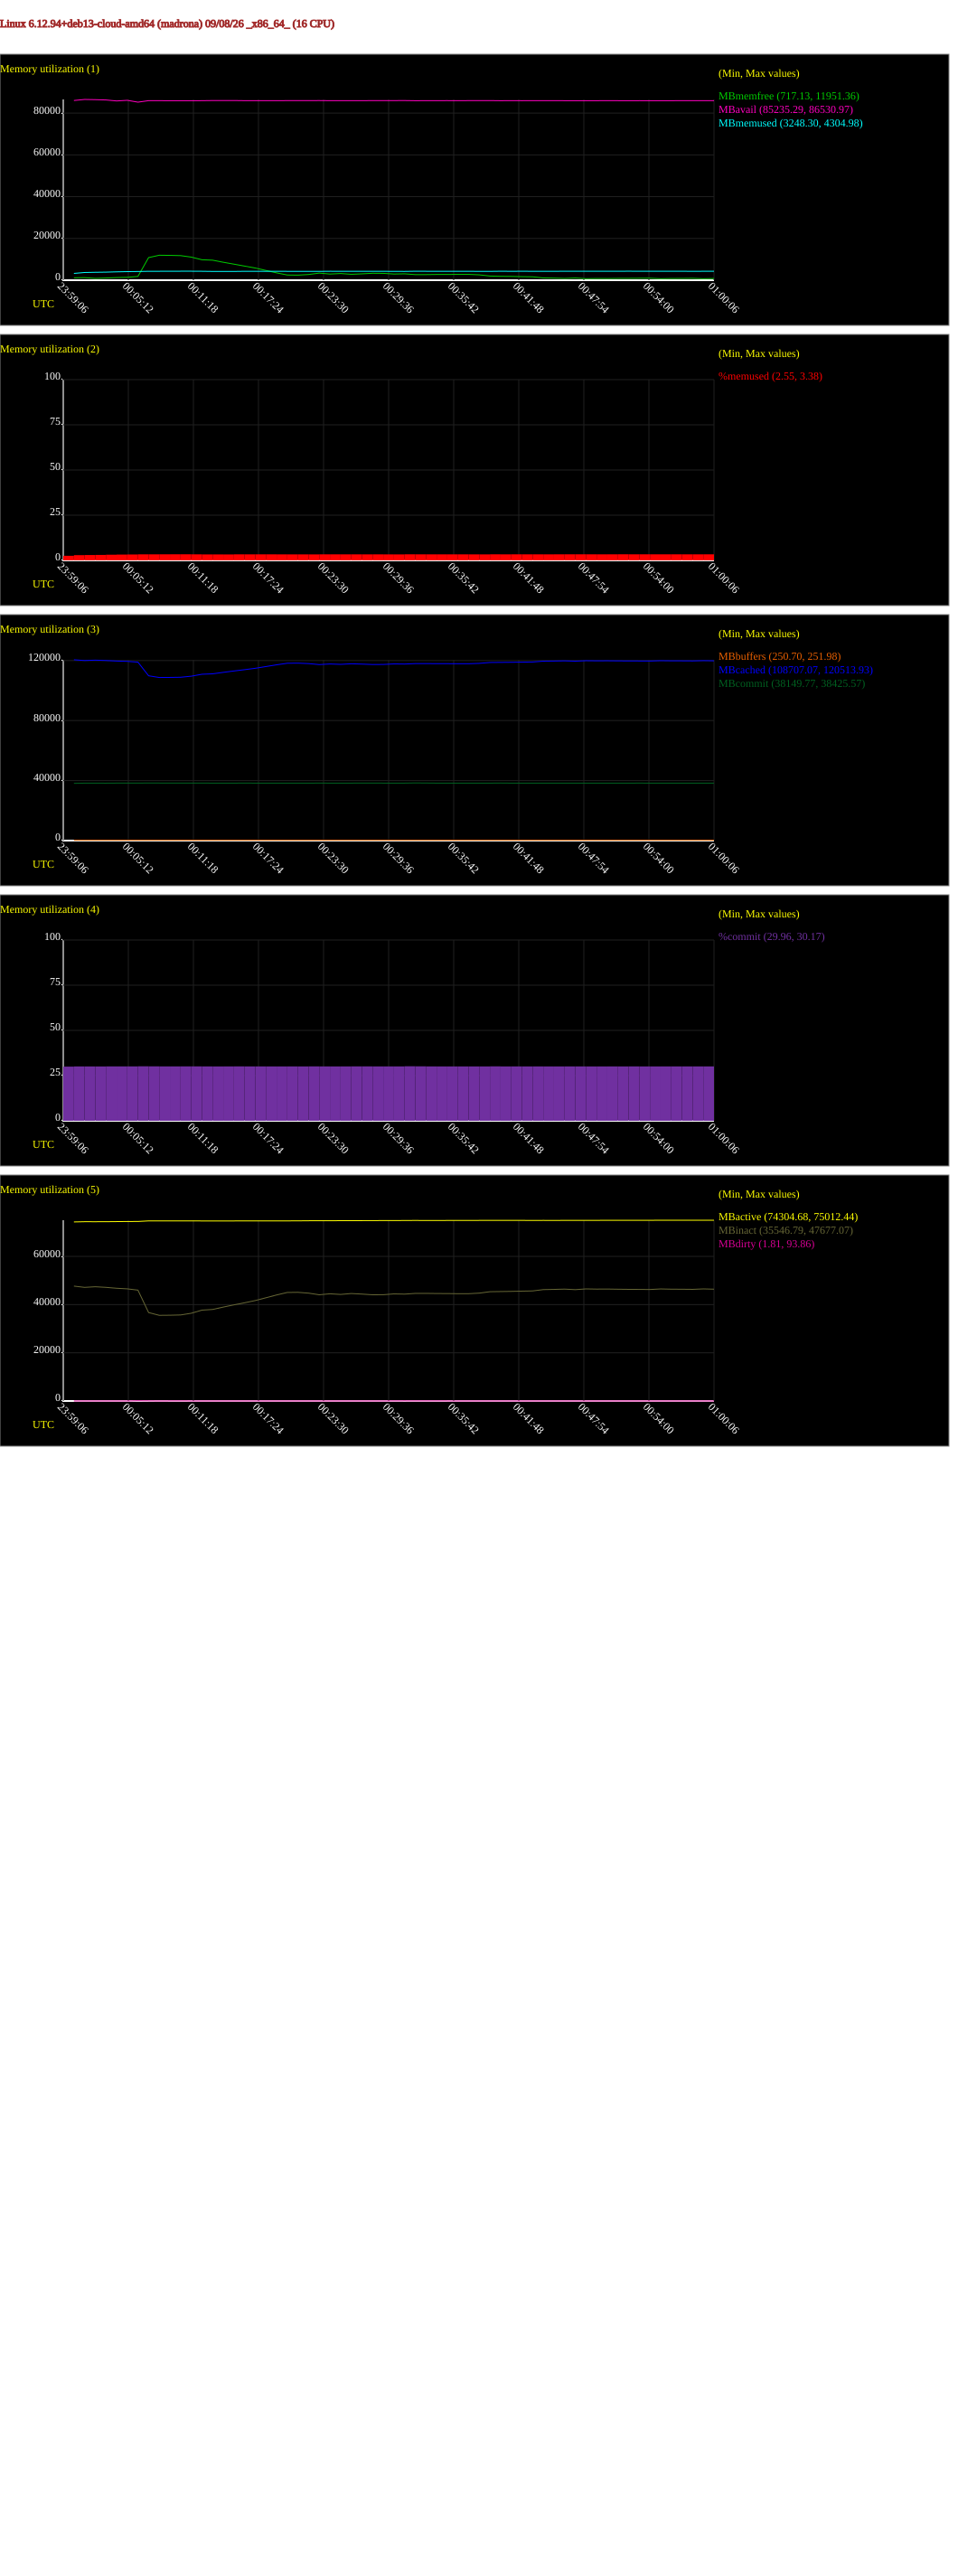

Data behind this chart, as committed beside it:
# hostname; interval; timestamp; kbmemfree; kbavail; kbmemused; %memused; kbbuffers; kbcached; kbcommit; %commit; kbactive; kbinact; kbdirty
madrona; 60; 1788912006; 1186792; 88095300; 3326264; 2.55; 257036; 123406264; 39065364; 29.96; 76087992; 48821320; 5820
madrona; 60; 1788912066; 1257492; 88607716; 3775316; 2.90; 257092; 122886060; 39210480; 30.07; 76182800; 48280648; 4192
madrona; 60; 1788912126; 893460; 88507620; 3874884; 2.97; 257352; 123149740; 39196736; 30.06; 76177724; 48544584; 3948
madrona; 60; 1788912186; 1066472; 88354272; 3949300; 3.03; 257252; 122901320; 39190744; 30.05; 76189500; 48286960; 4204
madrona; 60; 1788912246; 1283356; 87876216; 4094628; 3.14; 257412; 122537992; 39238472; 30.09; 76231476; 47899572; 4672
madrona; 60; 1788912306; 1395524; 88179624; 4200596; 3.22; 257424; 122319692; 39236492; 30.09; 76272504; 47652764; 4180
madrona; 60; 1788912366; 1863772; 87280932; 4264092; 3.27; 257424; 121788292; 39234528; 30.09; 76287348; 47107972; 96108
madrona; 60; 1788912426; 11080704; 88015684; 4364008; 3.35; 256780; 112477936; 39313752; 30.15; 76528488; 37581556; 50012
madrona; 60; 1788912486; 12238196; 88007172; 4369864; 3.35; 256768; 111316044; 39273924; 30.12; 76526504; 36399912; 3976
madrona; 60; 1788912546; 12170112; 87986216; 4391292; 3.37; 256772; 111363648; 39240120; 30.09; 76523772; 36447536; 29488
madrona; 60; 1788912606; 12050948; 87976188; 4401412; 3.38; 256776; 111472820; 39235196; 30.09; 76527596; 36556576; 34024
madrona; 60; 1788912666; 11319088; 87973964; 4403796; 3.38; 256776; 112202448; 39255100; 30.10; 76524064; 37286212; 21100
madrona; 60; 1788912726; 10025304; 88002912; 4372652; 3.35; 256776; 113525188; 39246192; 30.10; 76509812; 38608944; 25052
madrona; 60; 1788912786; 9810864; 88074484; 4301436; 3.30; 256776; 113811196; 39226844; 30.08; 76508804; 38894956; 13832
madrona; 60; 1788912846; 8793676; 88066672; 4309244; 3.30; 257828; 114819556; 39198400; 30.06; 76505828; 39904320; 4840
madrona; 60; 1788912906; 7865168; 88081128; 4295052; 3.29; 257828; 115762480; 39219976; 30.08; 76510920; 40847264; 4748
madrona; 60; 1788912966; 6913056; 88015376; 4362628; 3.35; 257828; 116648840; 39255796; 30.10; 76515724; 41733624; 3880
madrona; 60; 1788913026; 5966676; 88020280; 4357748; 3.34; 257828; 117600140; 39220760; 30.08; 76518744; 42684908; 3880
madrona; 60; 1788913086; 4782956; 88015568; 4362496; 3.35; 257828; 118779132; 39221812; 30.08; 76527672; 43863916; 3760
madrona; 60; 1788913146; 3589620; 88012664; 4364952; 3.35; 257828; 119969612; 39210460; 30.07; 76526572; 45054348; 4020
madrona; 60; 1788913206; 2549620; 88034816; 4341184; 3.33; 257828; 121031720; 39217624; 30.07; 76532404; 46116496; 3616
madrona; 60; 1788913266; 2486292; 88053516; 4325792; 3.32; 256768; 121110748; 39221520; 30.08; 76547752; 46175208; 3588
madrona; 60; 1788913326; 2796544; 88048852; 4331824; 3.32; 256724; 120795924; 39215360; 30.07; 76588676; 45823968; 2816
madrona; 60; 1788913386; 3484816; 88061300; 4318364; 3.31; 256712; 120120908; 39246728; 30.10; 76599860; 45137144; 2880
madrona; 60; 1788913446; 3018812; 88010040; 4371588; 3.35; 256716; 120534888; 39226004; 30.08; 76604852; 45547408; 2480
madrona; 60; 1788913506; 3276708; 88012264; 4369600; 3.35; 256712; 120279368; 39214836; 30.07; 76619172; 45276752; 2172
madrona; 60; 1788913566; 2896424; 88022696; 4358756; 3.34; 256716; 120670276; 39228048; 30.08; 76618592; 45664972; 1852
madrona; 60; 1788913626; 3117508; 88022868; 4358872; 3.34; 256716; 120449484; 39256528; 30.10; 76639680; 45425488; 4312
madrona; 60; 1788913686; 3404444; 88035048; 4344988; 3.33; 256712; 120174920; 39251440; 30.10; 76654672; 45129328; 16656
madrona; 60; 1788913746; 3353624; 88028704; 4351300; 3.34; 256712; 120219228; 39231952; 30.08; 76675380; 45160004; 18376
madrona; 60; 1788913806; 3024428; 88051940; 4328332; 3.32; 256712; 120571656; 39220344; 30.08; 76683724; 45503336; 33312
madrona; 60; 1788913866; 3126044; 88069576; 4310252; 3.31; 257928; 120486460; 39230252; 30.08; 76694540; 45410552; 53984
madrona; 60; 1788913926; 2735916; 87990692; 4389644; 3.37; 257920; 120797720; 39347780; 30.17; 76726100; 45720016; 31080
madrona; 60; 1788913986; 2742796; 88010256; 4371816; 3.35; 257920; 120810416; 39286856; 30.13; 76695488; 45728940; 29832
madrona; 60; 1788914046; 2812708; 88025680; 4356028; 3.34; 257920; 120756416; 39220512; 30.08; 76705024; 45665188; 28736
madrona; 60; 1788914106; 2821772; 88029028; 4351312; 3.34; 257884; 120750248; 39212032; 30.07; 76718768; 45645328; 26000
madrona; 60; 1788914166; 2855032; 88018972; 4361052; 3.34; 257884; 120707008; 39214852; 30.07; 76735092; 45592012; 22924
madrona; 60; 1788914226; 2862876; 88031680; 4349136; 3.34; 258004; 120711692; 39210896; 30.07; 76736080; 45591332; 18468
madrona; 60; 1788914286; 2631528; 88044032; 4336492; 3.33; 258020; 120955360; 39212960; 30.07; 76743436; 45832672; 19800
madrona; 60; 1788914346; 2041360; 88055540; 4324456; 3.32; 258024; 121557208; 39214504; 30.07; 76744788; 46434412; 15428
madrona; 60; 1788914406; 1904176; 87991112; 4389812; 3.37; 258024; 121629772; 39276988; 30.12; 76765764; 46507108; 15340
madrona; 60; 1788914466; 1865916; 88022364; 4359164; 3.34; 258024; 121699284; 39214336; 30.07; 76744360; 46576620; 15280
madrona; 60; 1788914526; 1740876; 87998616; 4383372; 3.36; 258024; 121800584; 39222924; 30.08; 76744464; 46677912; 16112
madrona; 60; 1788914586; 1668772; 88017972; 4363992; 3.35; 258024; 121892036; 39208444; 30.07; 76738700; 46769372; 12276
madrona; 60; 1788914646; 1109308; 88018864; 4362720; 3.35; 258024; 122452416; 39230784; 30.08; 76741988; 47329732; 5376
madrona; 60; 1788914706; 1021152; 88023128; 4358820; 3.34; 258028; 122544864; 39209816; 30.07; 76739708; 47420732; 2636
madrona; 60; 1788914766; 871548; 87995816; 4386192; 3.36; 258032; 122667112; 39213032; 30.07; 76744716; 47541492; 2644
madrona; 60; 1788914826; 1079076; 87983860; 4398076; 3.37; 258000; 122447728; 39219896; 30.08; 76751568; 47313036; 2736
madrona; 60; 1788914886; 761356; 87988080; 4393888; 3.37; 258000; 122769596; 39219908; 30.08; 76758160; 47630772; 5096
madrona; 60; 1788914946; 847712; 87996400; 4385320; 3.36; 257948; 122691612; 39205784; 30.06; 76764384; 47547020; 4348
madrona; 60; 1788915006; 826420; 88008104; 4373180; 3.35; 257948; 122724608; 39217800; 30.07; 76776656; 47570696; 4168
madrona; 60; 1788915066; 889536; 87999488; 4382224; 3.36; 257904; 122652940; 39228472; 30.08; 76772296; 47495860; 5512
madrona; 60; 1788915126; 907872; 87973160; 4408300; 3.38; 257876; 122608432; 39211632; 30.07; 76786112; 47440680; 3920
madrona; 60; 1788915186; 952132; 87999876; 4382028; 3.36; 257832; 122590868; 39243088; 30.09; 76787444; 47418784; 4568
madrona; 60; 1788915246; 984476; 87992356; 4389776; 3.37; 257544; 122551304; 39214032; 30.07; 76791412; 47376436; 4692
madrona; 60; 1788915306; 748620; 87995308; 4386572; 3.36; 257408; 122790256; 39217480; 30.07; 76798440; 47614664; 4448
madrona; 60; 1788915366; 845512; 87997892; 4383692; 3.36; 257408; 122695932; 39219984; 30.08; 76799164; 47514560; 3800
madrona; 60; 1788915426; 870964; 88002588; 4379444; 3.36; 257396; 122675188; 39223604; 30.08; 76808076; 47489456; 3364
madrona; 60; 1788915486; 935312; 88018172; 4363424; 3.35; 257396; 122626444; 39229992; 30.08; 76803916; 47439968; 14444
madrona; 60; 1788915546; 734344; 88007568; 4374080; 3.35; 257404; 122816808; 39227448; 30.08; 76802652; 47630332; 14120
... 1 more rows
